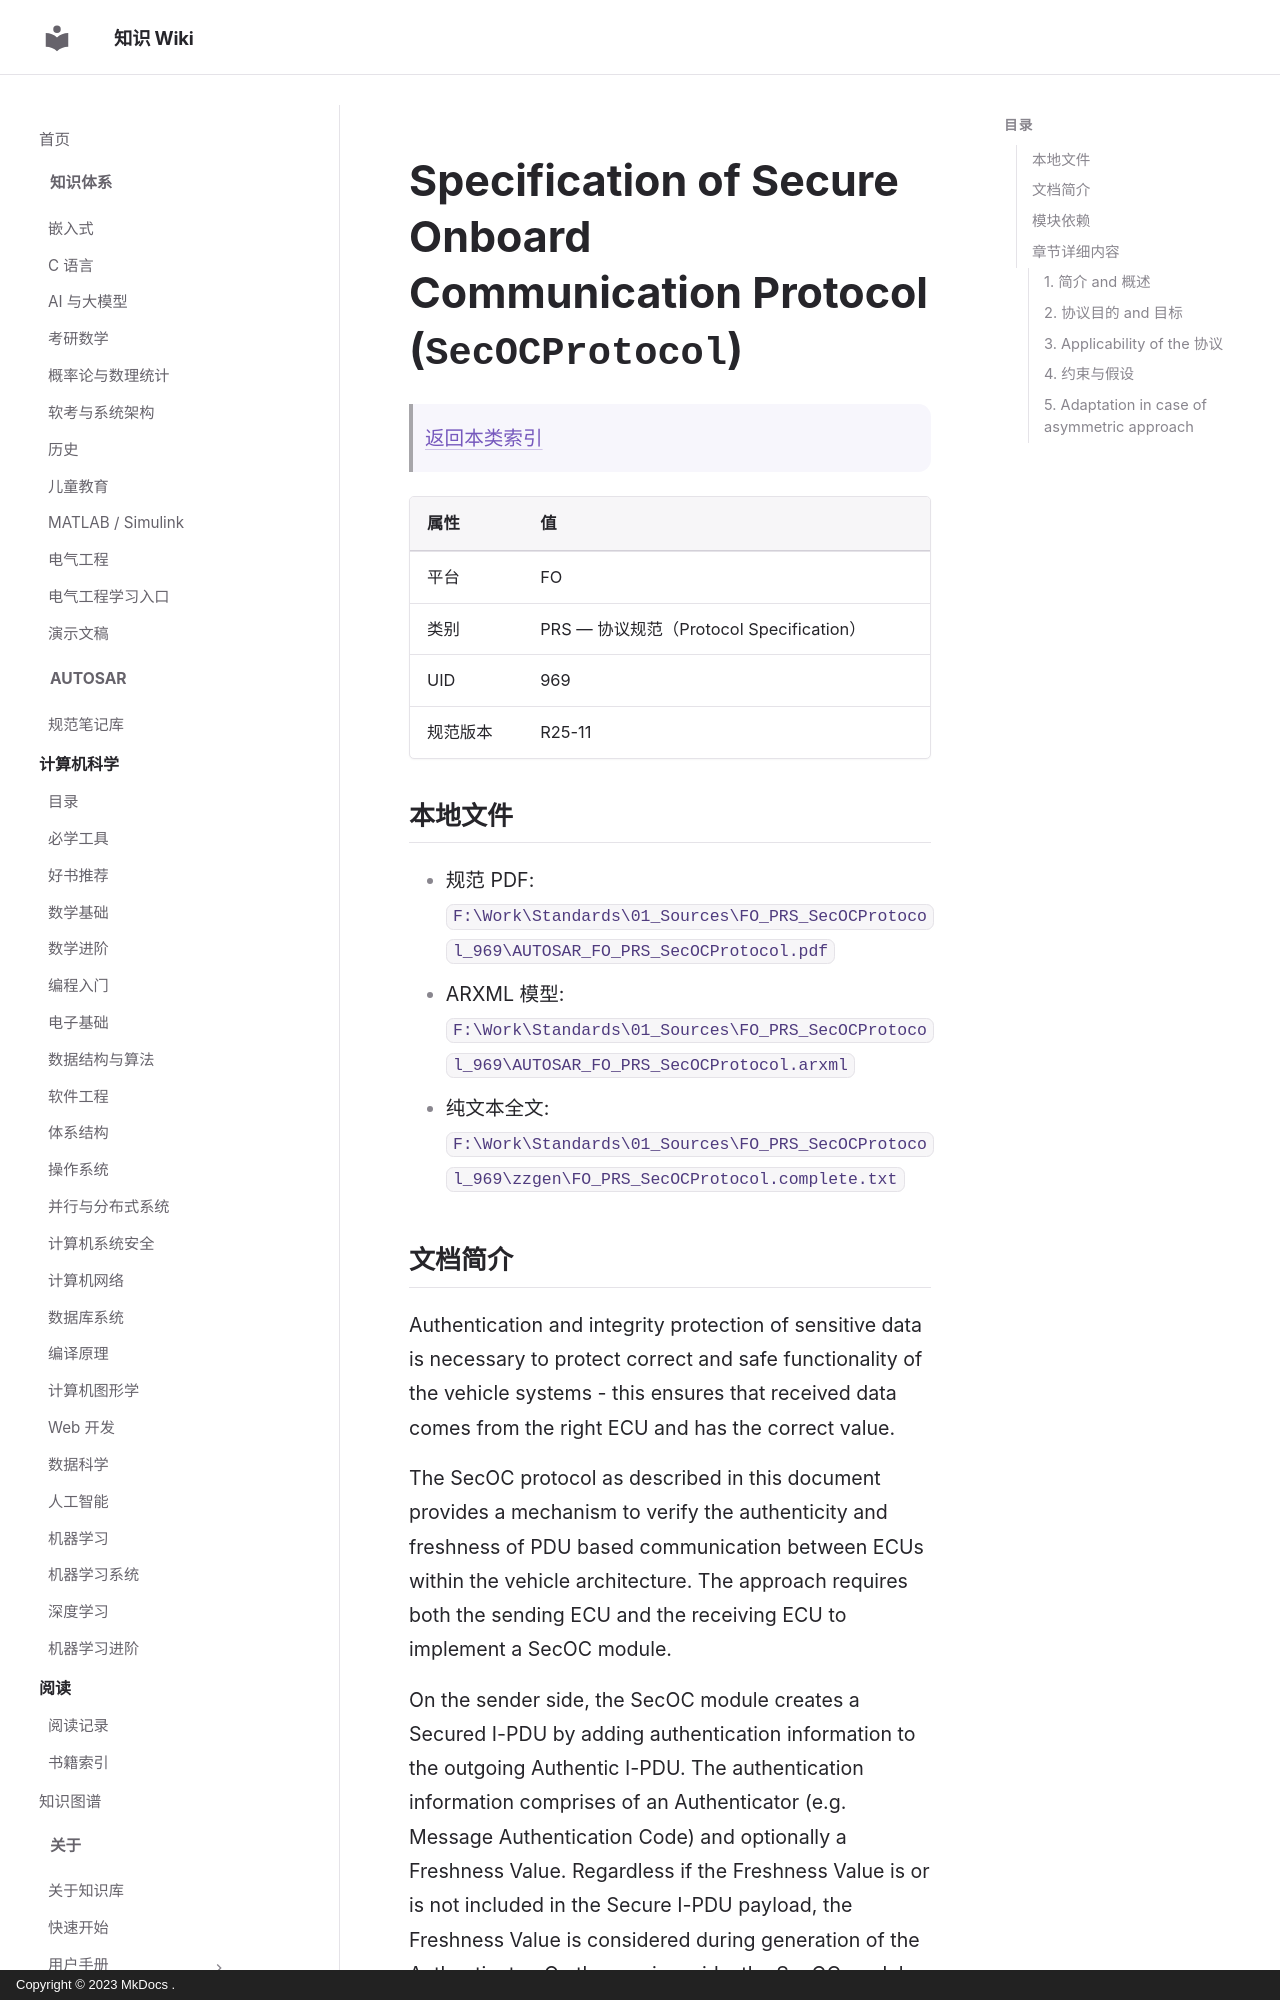

repository: ilikui/wiki · page: types/autosar/specs/FO/PRS/SecOCProtocol/index.html · generator: mkdocs · copyright: Copyright © 2023 MkDocs .

# Specification of Secure Onboard Communication Protocol (`SecOCProtocol`)

> [返回本类索引](index.md)

| 属性 | 值 |
|---|---|
| 平台 | FO |
| 类别 | PRS — 协议规范（Protocol Specification） |
| UID | 969 |
| 规范版本 | R25-11 |

## 本地文件

- 规范 PDF: `F:\Work\Standards\01_Sources\FO_PRS_SecOCProtocol_969\AUTOSAR_FO_PRS_SecOCProtocol.pdf`
- ARXML 模型: `F:\Work\Standards\01_Sources\FO_PRS_SecOCProtocol_969\AUTOSAR_FO_PRS_SecOCProtocol.arxml`
- 纯文本全文: `F:\Work\Standards\01_Sources\FO_PRS_SecOCProtocol_969\zzgen\FO_PRS_SecOCProtocol.complete.txt`
